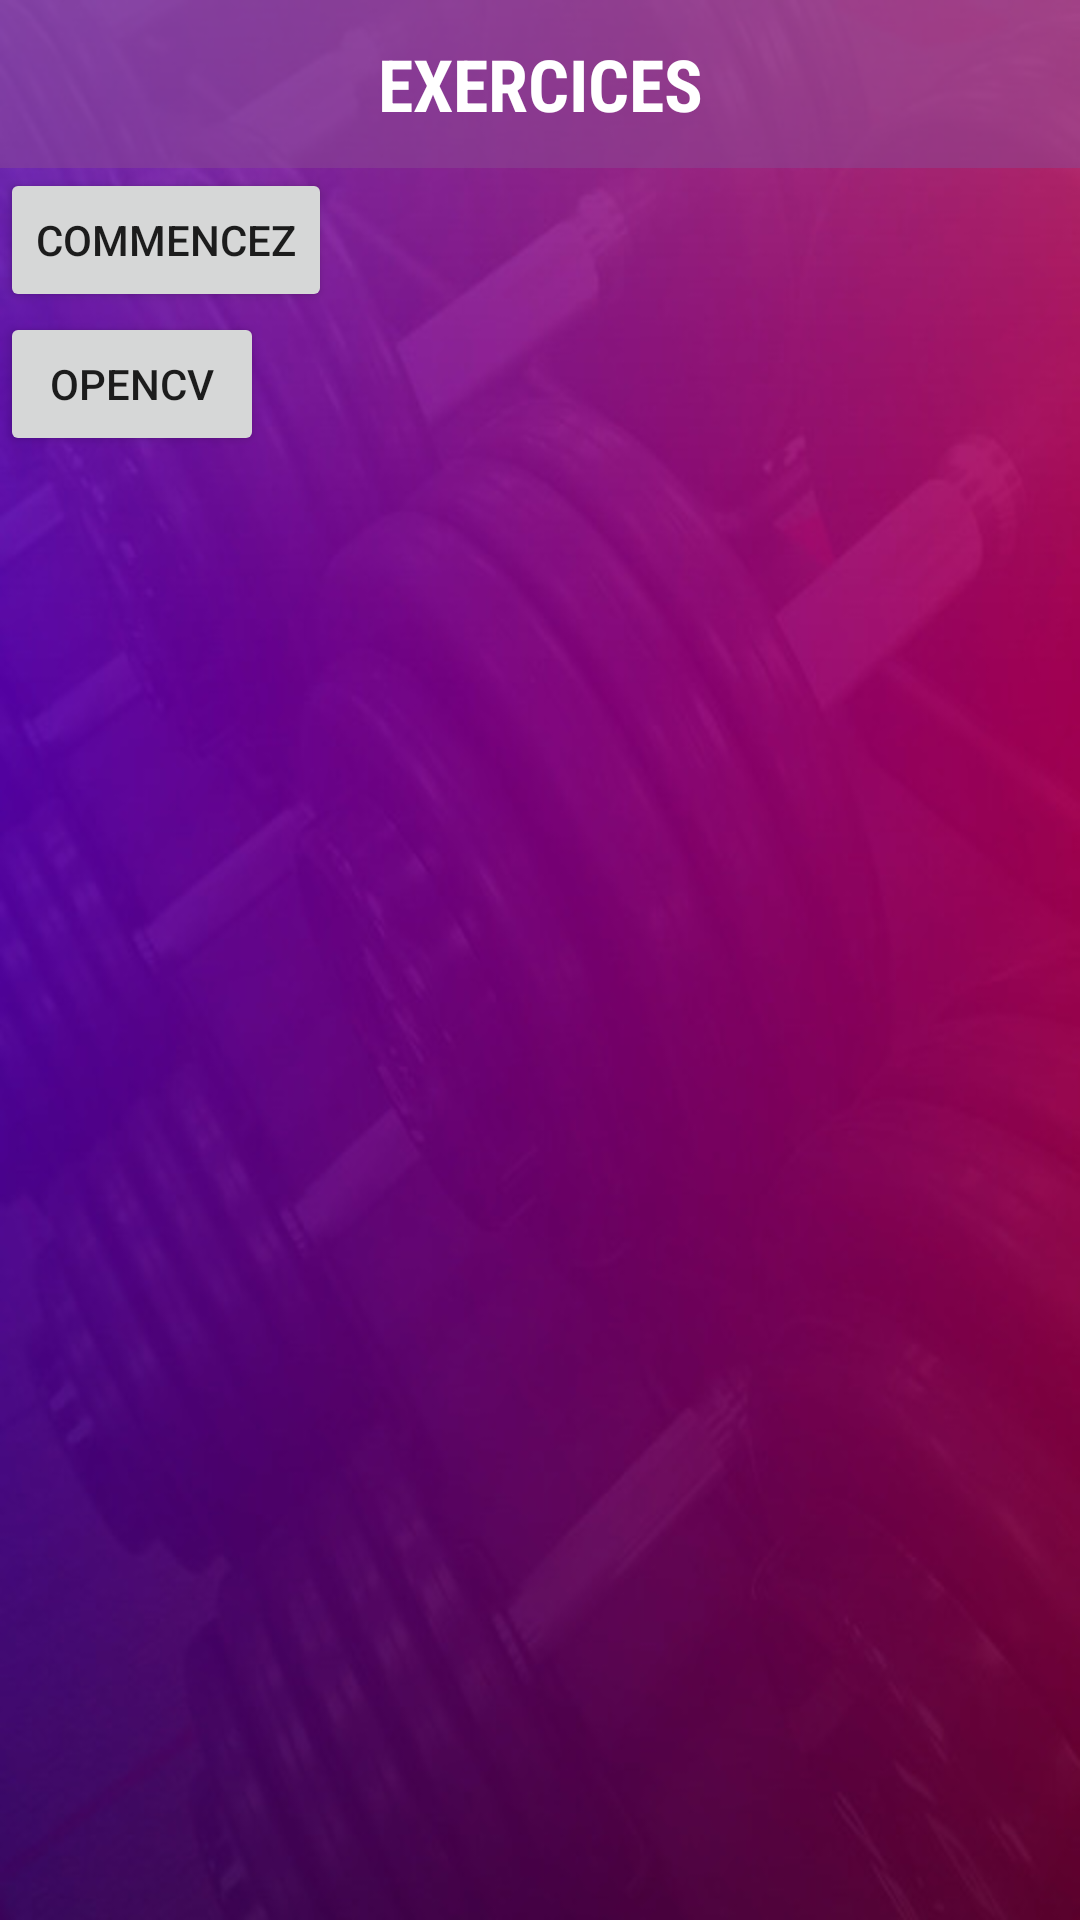

The Android layout XML behind this screen, and the referenced resources:
<!-- AndroidManifest.xml: application theme AppTheme -->
<!-- res/layout/activity_main.xml -->
<?xml version="1.0" encoding="utf-8"?>
<android.support.v4.widget.DrawerLayout xmlns:android="http://schemas.android.com/apk/res/android"
    xmlns:app="http://schemas.android.com/apk/res-auto"
    xmlns:tools="http://schemas.android.com/tools"
    android:layout_width="match_parent"
    android:layout_height="match_parent"
    tools:context=".activities.MainActivity"
    android:id="@+id/drawer"
    android:background="@drawable/img_background">

    <LinearLayout
        android:layout_width="match_parent"
        android:layout_height="match_parent"
        android:orientation="vertical">

        <RelativeLayout
            android:layout_width="wrap_content"
            android:layout_height="wrap_content"
            android:background="#80894a93">

            <android.support.v7.widget.Toolbar
                android:id="@+id/toolbar"
                android:layout_width="match_parent"
                android:layout_height="56dp">
            </android.support.v7.widget.Toolbar>

            <TextView
                android:layout_width="match_parent"
                android:layout_height="56dp"
                android:fontFamily="sans-serif-condensed"
                android:gravity="center"
                android:text="EXERCICES"
                android:textColor="@android:color/background_light"
                android:textSize="24sp"
                android:textStyle="bold"/>

        </RelativeLayout>

        <Button
            android:layout_width="wrap_content"
            android:layout_height="wrap_content"
            android:id="@+id/button_begin"
            android:text="Commencez"/>

        <Button
            android:id="@+id/buttonOpenCV"
            android:layout_width="wrap_content"
            android:layout_height="wrap_content"
            android:text="OpenCV" />

    </LinearLayout>

    <android.support.design.widget.NavigationView
        app:headerLayout="@layout/header"
        android:id="@+id/nav_view"
        android:layout_width="wrap_content"
        android:layout_height="match_parent"
        android:layout_gravity="start"
        android:background="@drawable/img_menu"
        app:itemIconTint="@android:color/white"
        app:itemTextColor="@android:color/white"
        app:menu="@menu/navigation"
        app:theme="@style/NavigationDrawerStyle">
        <LinearLayout
            android:layout_width="match_parent"
            android:layout_height="wrap_content"
            android:layout_gravity="bottom"
            android:clickable="true"
            android:gravity="center"
            android:orientation="vertical">

            <ImageView
                android:layout_width="match_parent"
                android:layout_height="wrap_content"
                android:layout_gravity="center"
                android:paddingBottom="20dp"
                android:src="@drawable/logo" />
        </LinearLayout>
    </android.support.design.widget.NavigationView>

</android.support.v4.widget.DrawerLayout>
<!-- res/layout/header.xml (included above) -->
<?xml version="1.0" encoding="utf-8"?>
<LinearLayout
    xmlns:android="http://schemas.android.com/apk/res/android"
    android:orientation="vertical"
    android:layout_width="match_parent"
    android:layout_height="160dp"
    android:background="@drawable/header_image"
    android:padding="20dp">

    <TextView
        android:layout_width="match_parent"
        android:layout_height="wrap_content"
        android:gravity="center_horizontal"
        android:text="VIRTUAL COACH TRAINING"
        android:textColor="@android:color/black"
        android:textSize="25sp"
        android:textStyle="bold" />

    <TextView
        android:id="@+id/textView"
        android:layout_width="match_parent"
        android:layout_height="wrap_content"
        android:fontFamily="sans-serif-condensed"
        android:gravity="center_horizontal"
        android:text="@string/menu"
        android:textColor="@android:color/black"
        android:textSize="50sp"
        android:textStyle="bold" />

</LinearLayout>
<!-- resources referenced by this layout -->
<resources>
  <!-- drawable header_image: jpg bitmap (drawable-hdpi, 341220 bytes) -->
  <!-- drawable img_background: jpg bitmap (drawable, 36160 bytes) -->
  <!-- drawable img_menu: jpg bitmap (drawable, 30583 bytes) -->
  <!-- drawable logo: png bitmap (drawable, 6787 bytes) -->
  <string name="menu">Menu</string>
  <style name="NavigationDrawerStyle">
          <item name="android:textSize">20sp</item>
          <item name="android:listPreferredItemHeightSmall">75dp</item>
          <item name="listPreferredItemHeightSmall">75dp</item>
      </style>
  <style name="AppTheme" parent="Theme.AppCompat.Light.NoActionBar">
          
          <item name="colorPrimary">@color/colorPrimary</item>
          <item name="colorPrimaryDark">@color/colorPrimaryDark</item>
          <item name="colorAccent">@color/colorAccent</item>
      </style>
  <color name="colorPrimary">#920000</color>
  <color name="colorPrimaryDark">#303F9F</color>
  <color name="colorAccent">#ffffff</color>
</resources>
